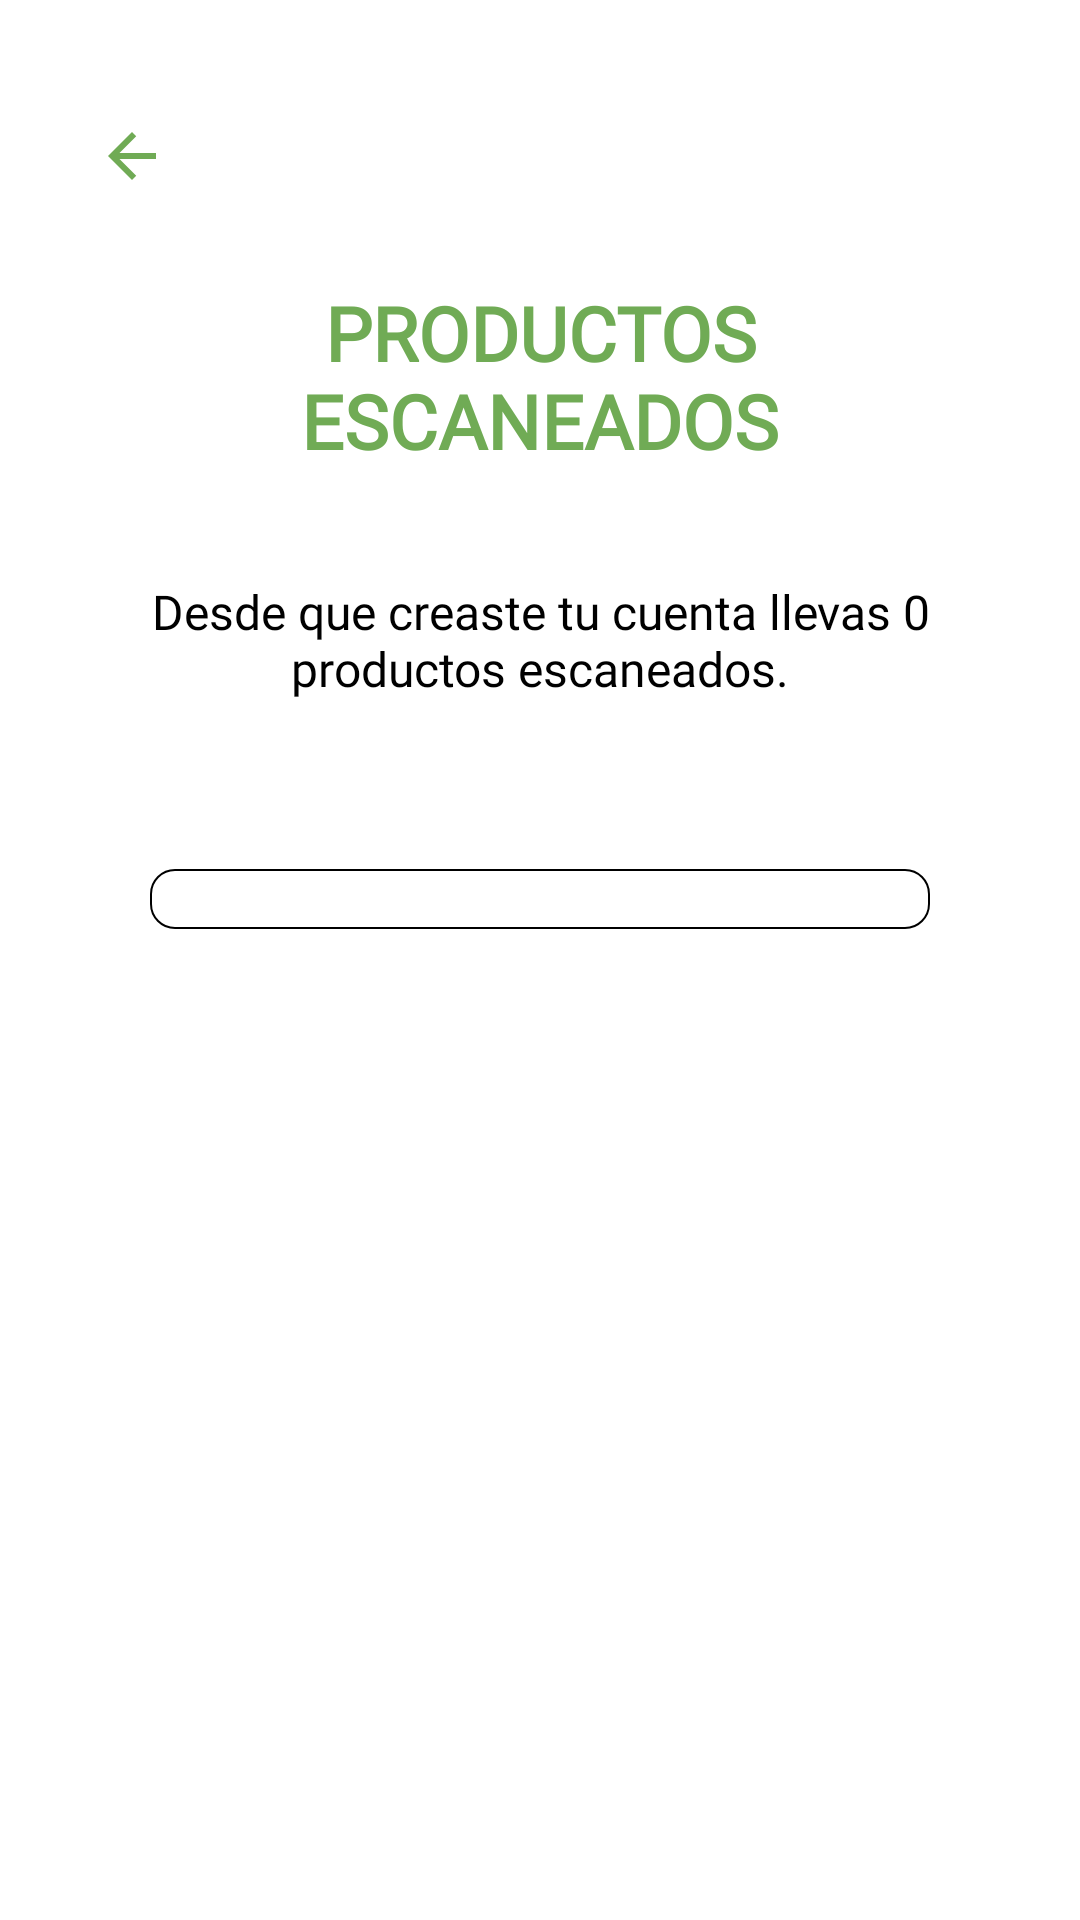

This screen was rendered from an Android layout file. Write that file and the resources it references.
<!-- AndroidManifest.xml: application theme Theme.EcoScan -->
<!-- res/layout/fragment_productos.xml -->
<?xml version="1.0" encoding="utf-8"?>
<androidx.constraintlayout.widget.ConstraintLayout
    xmlns:android="http://schemas.android.com/apk/res/android"
    xmlns:app="http://schemas.android.com/apk/res-auto"
    xmlns:tools="http://schemas.android.com/tools"
    android:layout_width="match_parent"
    android:layout_height="match_parent">

    <ImageButton
        android:id="@+id/backarrow"
        android:layout_width="wrap_content"
        android:layout_height="wrap_content"
        android:layout_marginLeft="20dp"
        android:layout_marginTop="30dp"
        android:contentDescription="@string/backbtn"
        android:backgroundTint="@color/white"
        android:src="@drawable/flecha_atras"
        app:layout_constraintStart_toStartOf="parent"
        app:layout_constraintTop_toTopOf="parent" />

    <TextView
        android:id="@+id/headerTextView"
        android:layout_width="wrap_content"
        android:layout_height="wrap_content"
        android:maxWidth="300dp"
        android:layout_marginTop="20dp"
        android:text="@string/prod_esc"
        android:textAlignment="center"
        android:textSize="25sp"
        android:textStyle="bold"
        android:fontFamily="@font/inter_bold"
        android:textColor="@color/green"
        app:layout_constraintEnd_toEndOf="parent"
        app:layout_constraintStart_toStartOf="parent"
        app:layout_constraintTop_toBottomOf="@+id/backarrow" />

    <TextView
        android:id="@+id/totalProductosTextView"
        android:layout_width="wrap_content"
        android:layout_height="wrap_content"
        android:layout_marginTop="20dp"
        android:padding="16dp"
        android:fontFamily="@font/inter_medium"
        android:textAlignment="center"
        android:text="@string/cant_prod"
        android:textColor="@color/black"
        android:textSize="16sp"
        app:layout_constraintEnd_toEndOf="parent"
        app:layout_constraintStart_toStartOf="parent"
        app:layout_constraintTop_toBottomOf="@+id/headerTextView" />

    <androidx.recyclerview.widget.RecyclerView
        android:id="@+id/productosRecyclerView"
        android:layout_width="0dp"
        android:layout_height="wrap_content"
        android:maxHeight="300dp"
        android:padding="10dp"
        android:background="@drawable/rv_border"
        android:layout_marginHorizontal="50dp"
        android:layout_marginVertical="40dp"
        app:layout_constraintEnd_toEndOf="parent"
        app:layout_constraintStart_toStartOf="parent"
        app:layout_constraintTop_toBottomOf="@+id/totalProductosTextView" />

</androidx.constraintlayout.widget.ConstraintLayout>
<!-- resources referenced by this layout -->
<resources>
  <color name="black">#FF000000</color>
  <color name="green">#70AB55</color>
  <color name="white">#FFFFFFFF</color>
  <!-- drawable flecha_atras (drawable) -->
  <vector xmlns:android="http://schemas.android.com/apk/res/android"
      android:width="24dp"
      android:height="24dp"
      android:viewportWidth="24"
      android:viewportHeight="24">
      <path
          android:fillColor="#70AB55"
          android:pathData="M20,11H7.83l5.58,-5.59L12,4l-8,8 8,8 1.41,-1.41L7.83,13H20v-2z" />
  </vector>
  <!-- drawable rv_border (drawable) -->
  <shape xmlns:android="http://schemas.android.com/apk/res/android">
      <solid android:color="@android:color/white" />
      <stroke
          android:color="@android:color/black"
          android:width="0.5dp" />
      <corners android:radius="8dp"/>
  </shape>
  <string name="backbtn">Volver</string>
  <string name="cant_prod">Desde que creaste tu cuenta llevas 0 productos escaneados.</string>
  <string name="prod_esc">PRODUCTOS ESCANEADOS</string>
  <style name="Theme.EcoScan" parent="Theme.MaterialComponents.Light.NoActionBar">
          <item name="colorPrimary">#FFFFFF</item>
          <item name="colorPrimaryVariant">#E0E0E0</item>
          <item name="colorOnPrimary">#000000</item>
          <item name="colorSecondary">#70AB55</item>
          <item name="colorSecondaryVariant">#558B2F</item>
          <item name="colorOnSecondary">#FFFFFF</item>
          <item name="android:colorBackground">#FFFFFF</item>
          <item name="colorSurface">#FFFFFF</item>
          <item name="colorOnSurface">#000000</item>
          <item name="android:statusBarColor">#70AB55</item>
          <item name="android:navigationBarColor">#000000</item>
  
          
          <item name="android:forceDarkAllowed">false</item>
      </style>
</resources>
